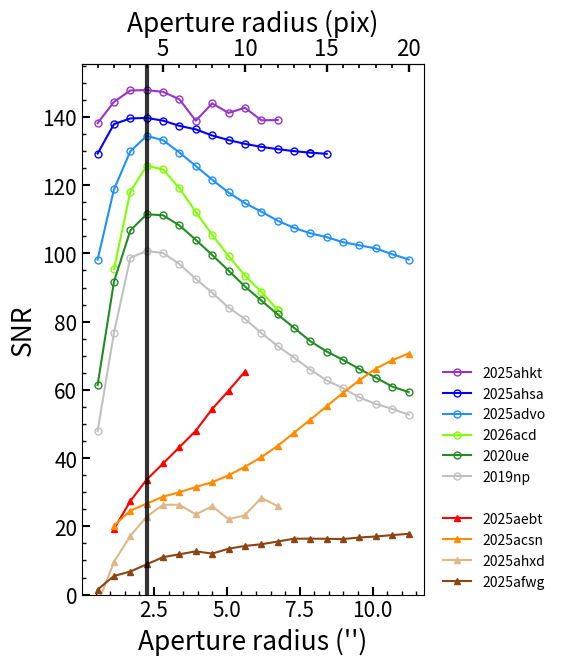

Generate this figure with matplotlib: (Note: this script raises an exception after producing the figure.)
import matplotlib.pyplot as plt
from matplotlib.lines import Line2D
from matplotlib.ticker import AutoMinorLocator

# ── Data ──────────────────────────────────────────────────────────────────────

common_axis = list(range(1, 21))

# Individual-axis SNe
ahkt_axis = [1, 2, 3, 4, 5, 6, 7, 8, 9, 10, 11, 12]
ahkt_SNR  = [x + 128 for x in [10.18685335, 16.39607544, 19.77092389, 19.86136633,
                                 19.35809652, 17.16384144, 10.88721495, 15.98270434,
                                 13.1844191,  14.70178074, 11.0173711,  11.0893994]]

ahsa_axis = [15, 14, 14, 13, 12, 11, 10, 9, 8, 7, 6, 5, 4, 3, 2, 1]
ahsa_SNR  = [x + 120 for x in [9.193185775, 9.517553861, 9.517553861, 9.978014966,
                                 10.55732944,  11.22598883, 12.11408395, 13.22310808,
                                 14.56384092,  16.35590867, 17.38526819, 18.91641164,
                                 19.7129928,   19.56117104, 17.89521626,  9.258671435]]

advo_SNR  = [x + 70 for x in [28.16150779, 48.74924861, 59.93177411, 64.4383758,
                                63.17908452,  59.57037138, 55.62126553, 51.59163229,
                                47.85236073,  44.74188035, 42.25624591, 39.57335381,
                                37.48226155,  35.90907032, 34.74755878, 33.27712981,
                                32.36183393,  31.45988678, 29.76863708, 28.20304604]]

acd_axis = [12, 12, 11, 10, 9, 8, 7, 6, 5, 4, 3, 2]
acd_SNR  = [83.42448157, 83.42448157, 88.74930679, 93.46571994, 99.24565902,
             105.4648466, 112.1282064, 119.0781104, 124.6266629, 125.6644832,
             118.0818102,  95.36917435]

ue_SNR   = [x + 15 for x in [46.385587,   76.66583083, 91.726019,   96.46793546,
                               96.1720307,  93.18290647, 88.9908769,  84.53577792,
                               79.96629993, 75.31909153, 71.19900228, 67.10756609,
                               63.20150009, 59.25109464, 56.23910065, 53.78934911,
                               51.09867863, 48.57581566, 45.9730353,  44.33983654]]

np_SNR   = [x + 5  for x in [42.90347357, 71.70360969, 93.74122462, 95.7073775,
                               95.09239865, 91.88370891, 87.52727603, 83.47883088,
                               79.14293365, 75.76579231, 71.69342944, 67.84999399,
                               64.43283064, 60.91877211, 57.76818097, 55.48397733,
                               52.76343267, 50.86499234, 49.42547139, 47.75206575]]

# "Bad" SNe
aebt_axis = [2, 3, 4, 5, 6, 7, 8, 9, 10]
aebt_SNR  = [19.19118236, 27.40537131, 33.69884771, 38.41838288, 43.19521957,
              48.024735,   54.40420774, 59.74311661, 65.38301222]

acsn_axis = list(range(2, 21))
acsn_SNR  = [x + 2 for x in [18.19794011, 22.59290124, 24.67082937, 26.69274534,
                               27.98810229, 29.51605876, 30.93479953, 32.93458699,
                               35.44497987, 38.28361653, 41.55336157, 45.45676553,
                               49.26553045, 53.23181231, 57.14085778, 60.84051491,
                               64.24999778, 66.68212744, 68.65464927]]

ahxd_axis = [1, 2, 3, 4, 5, 6, 7, 8, 9, 10, 11, 12]
ahxd_SNR  = [x - 20 for x in [17.29592563, 29.56156577, 37.1845584,  42.83555394,
                                46.32683957, 46.32683957, 43.49543754, 45.89377657,
                                42.06569204, 43.24932667, 48.37131539, 45.90383572]]

afwg_SNR  = [x - 5  for x in [6.455950847, 10.44709652, 11.76130788, 13.8690571,
                                15.97108563, 16.80559211, 17.67,       17.0057889,
                                18.44470188, 19.24972796, 19.74459339, 20.55310361,
                                21.36924636, 21.38724023, 21.35066613, 21.26525463,
                                21.73130031, 22.02224072, 22.42736882, 22.81122972]]

# ── Plot ──────────────────────────────────────────────────────────────────────

fig, ax = plt.subplots(figsize=(6, 7))

# Pixel↔arcsec conversion (plate scale 1.78 pix/arcsec)
def arcsec_to_pix(x): return x * 1.78
def pix_to_arcsec(x): return x / 1.78

secax = ax.secondary_xaxis('top', functions=(arcsec_to_pix, pix_to_arcsec))
secax.set_xlabel("Aperture radius (pix)", size=19)
secax.tick_params(which='both', direction='in', labelsize=16)
secax.tick_params(which='major', length=6, width=1.7)
secax.tick_params(which='minor', length=3, width=1.2)
secax.minorticks_on()

# ── Good SNe (filled circle markers) ─────────────────────────────────────────
good_data = [
    ('2025ahkt', ahkt_axis,   ahkt_SNR,  'darkorchid'),
    ('2025ahsa', ahsa_axis,   ahsa_SNR,  'blue'),
    ('2025advo', common_axis, advo_SNR,  'dodgerblue'),
    ('2026acd',  acd_axis,    acd_SNR,   'chartreuse'),
    ('2020ue',   common_axis, ue_SNR,    'forestgreen'),
    ('2019np',   common_axis, np_SNR,    'silver'),
]

for name, axes, snr, colour in good_data:
    ax.plot([a / 1.78 for a in axes], snr,
            label=name, color=colour,
            marker='o', markersize=5,
            markerfacecolor='none', markeredgecolor=colour)

# ── Blank spacer in legend ────────────────────────────────────────────────────
blank = Line2D([], [], color='none', label='')

# ── Bad SNe (triangle markers) ────────────────────────────────────────────────
bad_data = [
    ('2025aebt', aebt_axis,   aebt_SNR,  'red'),
    ('2025acsn', acsn_axis,   acsn_SNR,  'darkorange'),
    ('2025ahxd', ahxd_axis,   ahxd_SNR,  'burlywood'),
    ('2025afwg', common_axis, afwg_SNR,  'saddlebrown'),
]


for name, axes, snr, colour in bad_data:
    ax.plot([a / 1.78 for a in axes], snr,
            label=name, color=colour,
            marker='^', markersize=5, markeredgecolor=colour)

# ── Legend (explicit handle order with blank spacer) ──────────────────────────
good_handles = ax.lines[:len(good_data)]
bad_handles  = ax.lines[len(good_data):]
ax.legend(handles=[*good_handles, blank, *bad_handles],
          frameon=False, loc=(1.04, 0))

# ── Aperture selection line ───────────────────────────────────────────────────
ax.axvline(x=4 / 1.78, linewidth=3, color='black', alpha=0.8)

# ── Axes formatting ───────────────────────────────────────────────────────────
ax.set_xlabel("Aperture radius ('')", size=19)
ax.set_ylabel('SNR', size=19)
ax.set_ylim(ymin=0)

ax.minorticks_on()
ax.tick_params(which='both',  direction='in', labelsize=15)
ax.tick_params(which='major', length=6,  width=1.5)
ax.tick_params(which='minor', length=3,  width=1.0)
ax.xaxis.set_minor_locator(AutoMinorLocator())
ax.yaxis.set_minor_locator(AutoMinorLocator())

plt.rc('font',  size=18)
plt.rc('axes',  titlesize=14, labelsize=20)
plt.rc('xtick', labelsize=18)
plt.rc('ytick', labelsize=18)

fig.tight_layout()
plt.savefig("Figures/SNR.png", dpi=150, bbox_inches='tight')
plt.show()
